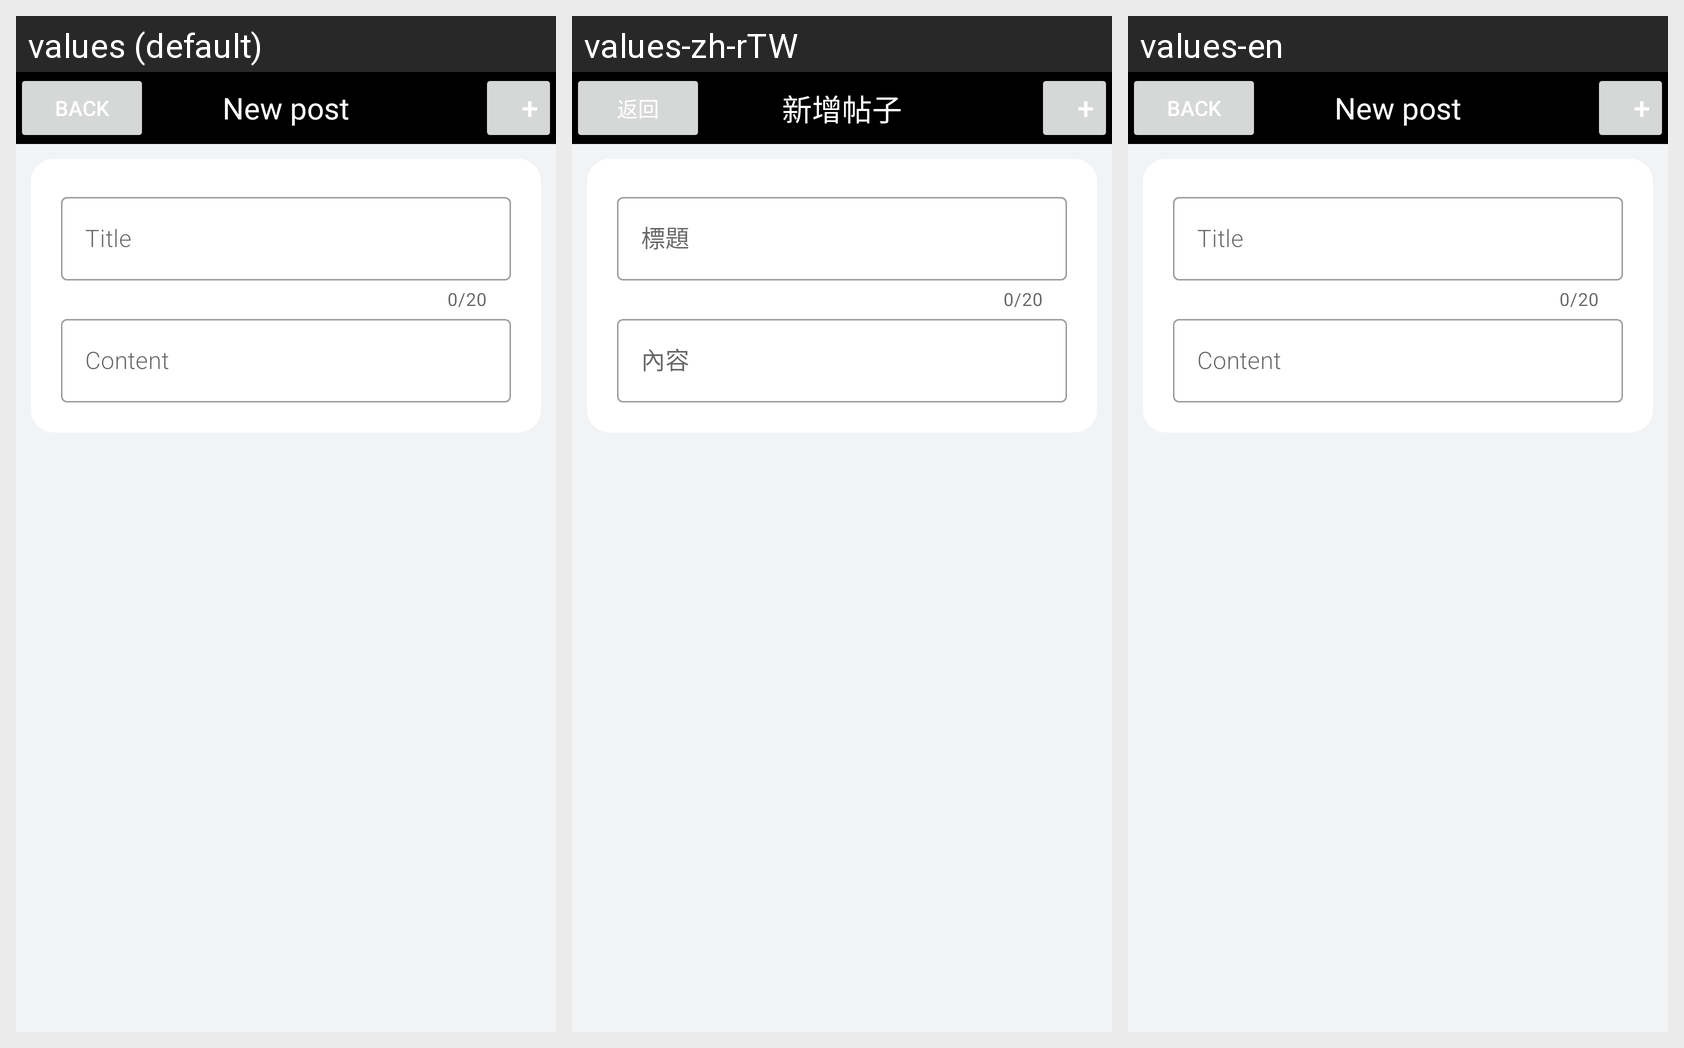

Translations of the strings shown on this Android screen, per locale in the grid:
Android screen res/layout/activity_new_post.xml rendered under 3 locales, left to right: values (default), values-zh-rTW, values-en. Device: Nexus 5 (rendered at 1080×1920; each locale shown at half size, 540×960, under a caption strip naming it); theme AppTheme.
Strings drawn on this screen, with the default value and each locale's value (text and hints the layout hard-codes, and strings that could not be matched under every locale, appear in the picture but are not listed):

back
  values: Back
  values-zh-rTW: 返回
  values-en: Back

newpost
  values: New post
  values-zh-rTW: 新增帖子
  values-en: New post

title
  values: Title
  values-zh-rTW: 標題
  values-en: Title

content
  values: Content
  values-zh-rTW: 內容
  values-en: Content
